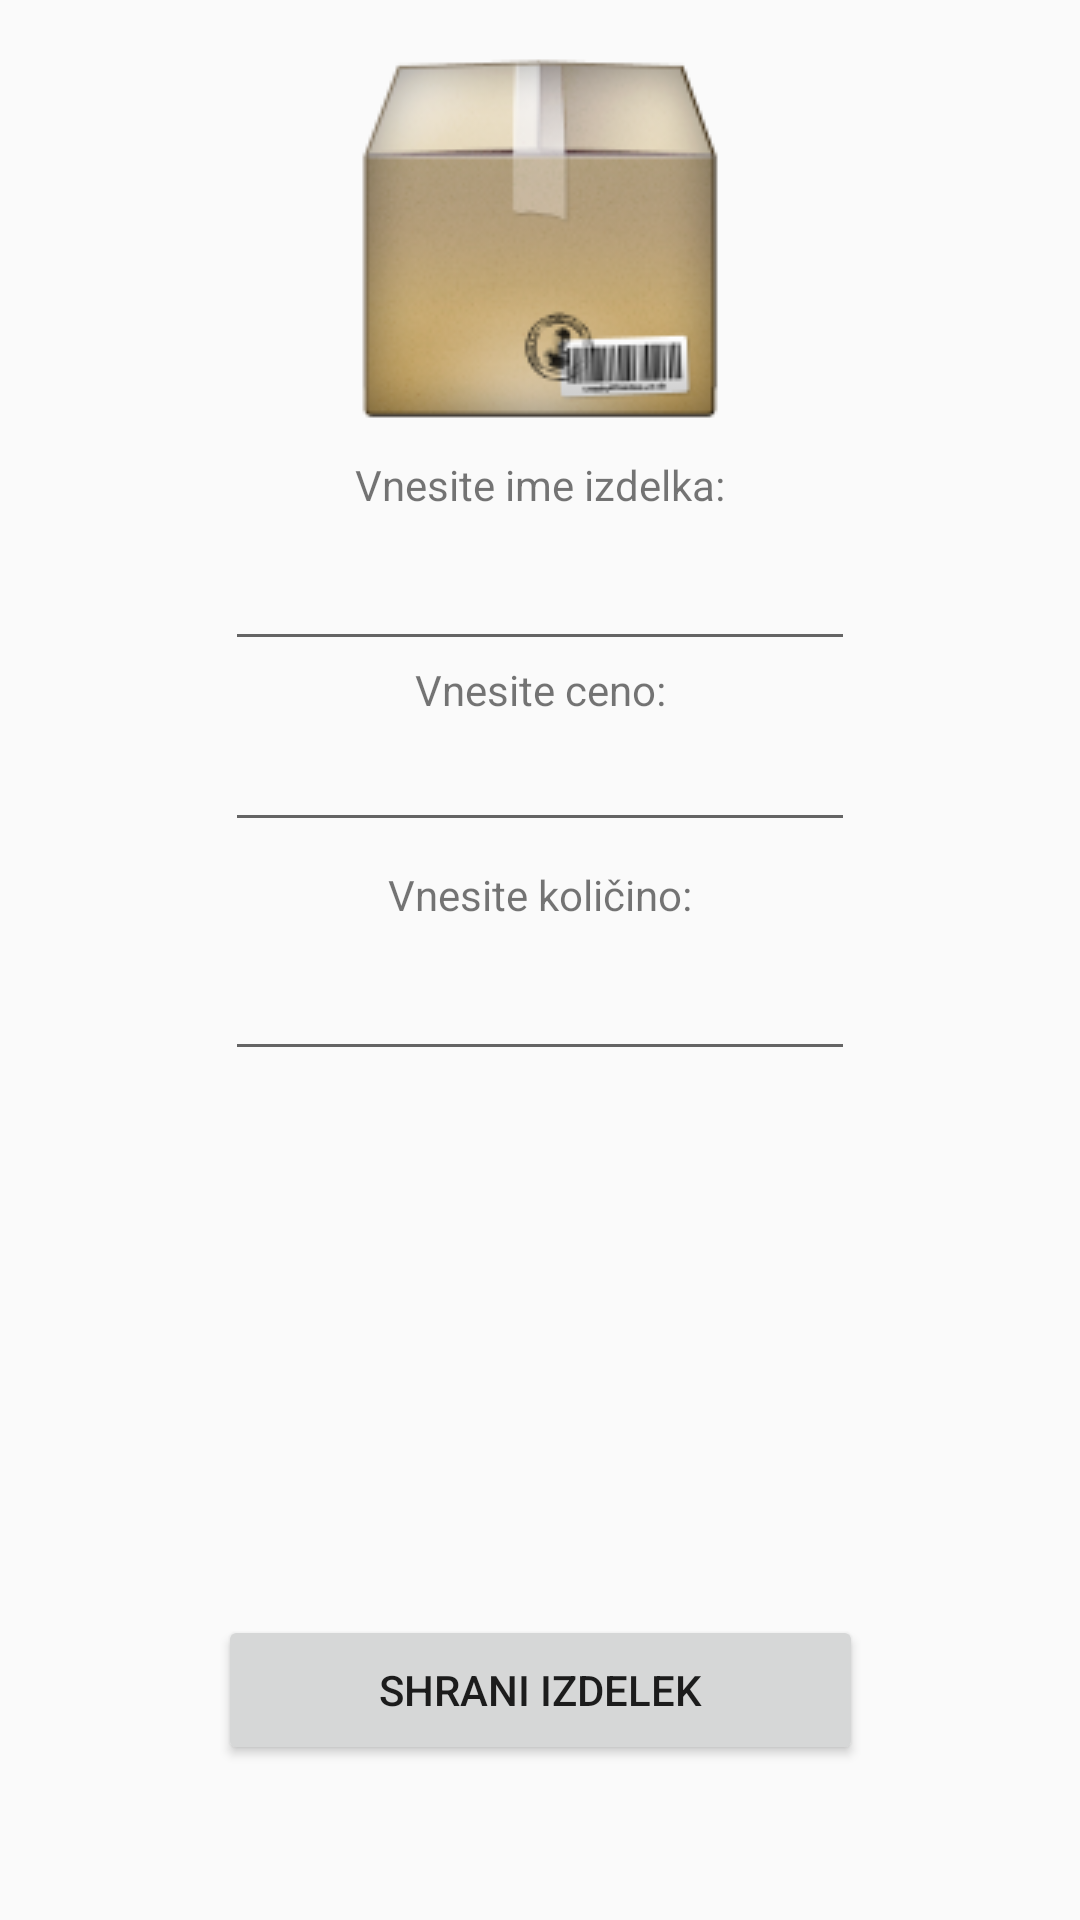

This screen was rendered from an Android layout file. Write that file and the resources it references.
<!-- AndroidManifest.xml: application theme AppTheme -->
<!-- res/layout/dodaj_nov_izdelek.xml -->
<?xml version="1.0" encoding="utf-8"?>
<android.support.constraint.ConstraintLayout xmlns:android="http://schemas.android.com/apk/res/android"
    xmlns:app="http://schemas.android.com/apk/res-auto"
    xmlns:tools="http://schemas.android.com/tools"
    android:layout_width="match_parent"
    android:layout_height="match_parent"
    tools:context="com.example.marko.cargo.DodajNovo"
    tools:layout_editor_absoluteY="81dp"
    tools:layout_editor_absoluteX="0dp">


    <ImageView
        android:layout_width="wrap_content"
        android:layout_height="wrap_content"
        app:srcCompat="@drawable/parcel"
        android:id="@+id/imageView2"
        app:layout_constraintRight_toRightOf="parent"
        app:layout_constraintLeft_toLeftOf="parent"
        android:layout_marginTop="16dp"
        app:layout_constraintTop_toTopOf="parent" />

    <TextView
        android:text="Vnesite ime izdelka:"
        android:layout_width="wrap_content"
        android:layout_height="wrap_content"
        android:id="@+id/textView3"
        android:layout_marginEnd="16dp"
        app:layout_constraintRight_toRightOf="parent"
        android:layout_marginStart="16dp"
        app:layout_constraintLeft_toLeftOf="parent"
        android:layout_marginTop="8dp"
        app:layout_constraintTop_toBottomOf="@+id/imageView2" />

    <EditText
        android:layout_width="wrap_content"
        android:layout_height="wrap_content"
        android:inputType="textPersonName"
        android:ems="10"
        app:layout_constraintRight_toRightOf="parent"
        app:layout_constraintLeft_toLeftOf="parent"
        android:id="@+id/editText2"
        android:layout_marginTop="8dp"
        app:layout_constraintTop_toBottomOf="@+id/textView3" />

    <TextView
        android:text="Vnesite ceno:"
        android:layout_width="wrap_content"
        android:layout_height="wrap_content"
        android:id="@+id/textView4"
        app:layout_constraintRight_toRightOf="parent"
        app:layout_constraintLeft_toLeftOf="parent"
        app:layout_constraintTop_toBottomOf="@+id/editText2" />

    <EditText
        android:layout_width="wrap_content"
        android:layout_height="wrap_content"
        android:inputType="numberDecimal"
        android:ems="10"
        android:id="@+id/editText5"
        android:layout_marginEnd="16dp"
        app:layout_constraintRight_toRightOf="parent"
        android:layout_marginStart="16dp"
        app:layout_constraintLeft_toLeftOf="parent"
        app:layout_constraintTop_toBottomOf="@+id/textView4" />

    <TextView
        android:text="Vnesite količino:"
        android:layout_width="wrap_content"
        android:layout_height="wrap_content"
        android:inputType="numberDecimal"
        android:id="@+id/textView5"
        android:layout_marginStart="16dp"
        app:layout_constraintLeft_toLeftOf="parent"
        android:layout_marginEnd="16dp"
        app:layout_constraintRight_toRightOf="parent"
        android:layout_marginTop="8dp"
        app:layout_constraintTop_toBottomOf="@+id/editText5" />

    <EditText
        android:layout_width="wrap_content"
        android:layout_height="wrap_content"
        android:inputType="numberDecimal"
        app:layout_constraintRight_toRightOf="parent"
        app:layout_constraintLeft_toLeftOf="parent"
        android:ems="10"
        android:id="@+id/editText6"
        android:layout_marginTop="8dp"
        app:layout_constraintTop_toBottomOf="@+id/textView5" />

    <Button
        android:text="SHRANI IZDELEK"
        android:layout_width="215dp"
        android:layout_height="50dp"
        android:id="@+id/button"
        android:layout_marginEnd="16dp"
        app:layout_constraintRight_toRightOf="parent"
        android:layout_marginStart="16dp"
        app:layout_constraintLeft_toLeftOf="parent"
        android:layout_marginTop="8dp"
        app:layout_constraintTop_toBottomOf="@+id/editText6"
        app:layout_constraintBottom_toBottomOf="parent"
        android:layout_marginBottom="16dp"
        app:layout_constraintVertical_bias="0.83" />

</android.support.constraint.ConstraintLayout>
<!-- resources referenced by this layout -->
<resources>
  <!-- drawable parcel: png bitmap (drawable, 22578 bytes) -->
  <style name="AppTheme" parent="Theme.AppCompat.Light.DarkActionBar">
          
          <item name="colorPrimary">@color/colorPrimary</item>
          <item name="colorPrimaryDark">@color/colorPrimaryDark</item>
          <item name="colorAccent">@color/colorAccent</item>
      </style>
  <!-- not gathered from this repository: default colours our renderer supplied (Android Studio template values) -->
  <color name="colorPrimary">#FF6200EE</color>
  <color name="colorPrimaryDark">#FF3700B3</color>
  <color name="colorAccent">#FF03DAC5</color>
</resources>
